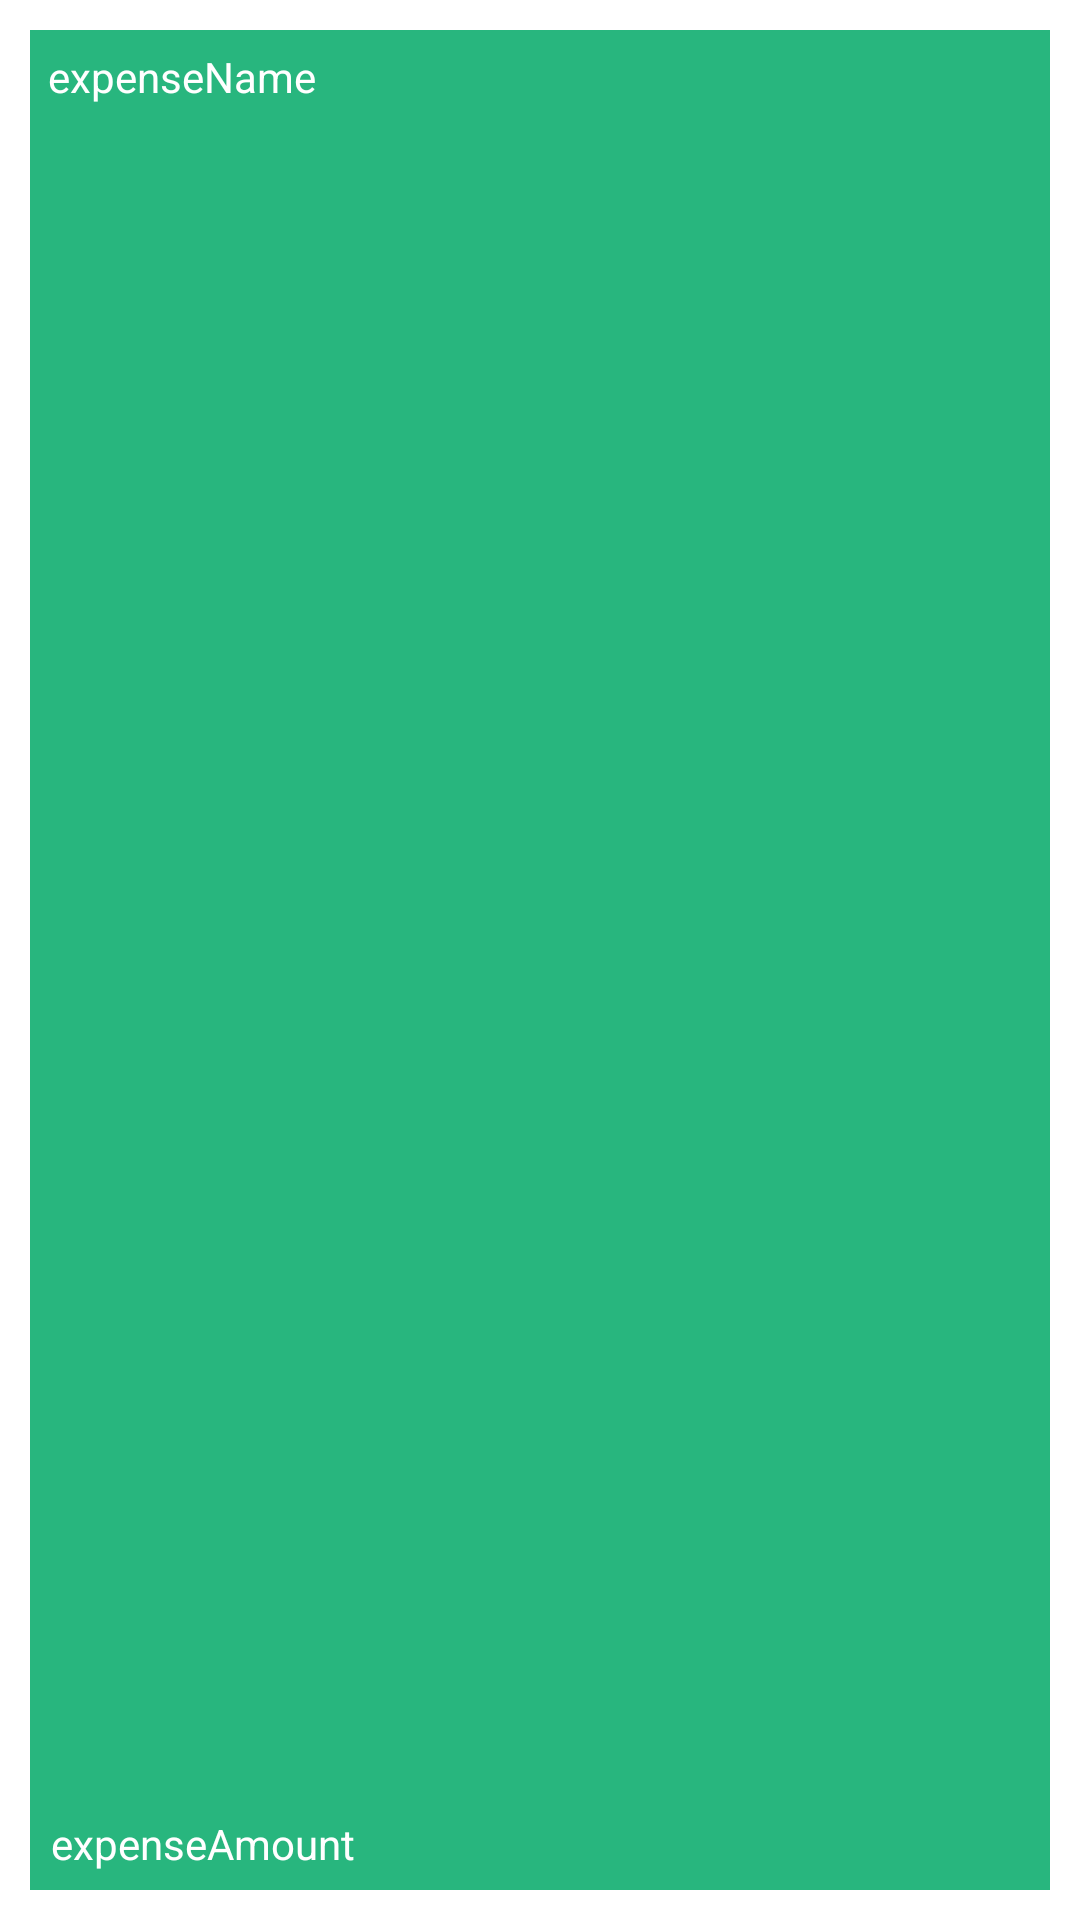

This screen was rendered from an Android layout file. Write that file and the resources it references.
<!-- AndroidManifest.xml: application theme Theme.PlanVenture -->
<!-- res/layout/fragment_each_expense.xml -->
<?xml version="1.0" encoding="utf-8"?>
<androidx.constraintlayout.widget.ConstraintLayout xmlns:android="http://schemas.android.com/apk/res/android"
    xmlns:app="http://schemas.android.com/apk/res-auto"
    xmlns:tools="http://schemas.android.com/tools"
    android:layout_width="match_parent"
    android:layout_height="75dp" >

    <com.google.android.material.appbar.MaterialToolbar
        android:id="@+id/materialToolbar"
        android:layout_width="match_parent"
        android:layout_height="match_parent"
        android:layout_marginStart="10dp"
        android:layout_marginTop="10dp"
        android:layout_marginEnd="10dp"
        android:layout_marginBottom="10dp"
        android:background="?attr/colorPrimary"
        android:minHeight="?attr/actionBarSize"
        android:theme="?attr/actionBarTheme"
        app:layout_constraintBottom_toBottomOf="parent"
        app:layout_constraintEnd_toEndOf="parent"
        app:layout_constraintStart_toStartOf="parent"
        app:layout_constraintTop_toTopOf="parent" />

    <TextView
        android:id="@+id/expenseName"
        android:layout_width="match_parent"
        android:layout_height="wrap_content"
        android:layout_marginStart="16dp"
        android:layout_marginTop="16dp"
        android:layout_marginEnd="100dp"
        android:text="expenseName"
        android:textColor="#FFFFFF"
        app:layout_constraintEnd_toEndOf="parent"
        app:layout_constraintHorizontal_bias="0.0"
        app:layout_constraintStart_toStartOf="parent"
        app:layout_constraintTop_toTopOf="parent" />

    <TextView
        android:id="@+id/expenseAmount"
        android:layout_width="match_parent"
        android:layout_height="20dp"
        android:layout_marginStart="17dp"
        android:layout_marginEnd="100dp"
        android:layout_marginBottom="15dp"
        android:text="expenseAmount"
        android:textColor="#FFFFFF"
        app:layout_constraintBottom_toBottomOf="parent"
        app:layout_constraintEnd_toEndOf="parent"
        app:layout_constraintStart_toStartOf="parent" />
</androidx.constraintlayout.widget.ConstraintLayout>
<!-- resources referenced by this layout -->
<resources>
  <style name="Theme.PlanVenture" parent="Theme.MaterialComponents.DayNight.DarkActionBar">
          
          <item name="colorPrimary">@color/purple_500</item>
          <item name="colorPrimaryVariant">@color/purple_700</item>
          <item name="colorOnPrimary">@color/white</item>
          
          <item name="colorSecondary">@color/teal_200</item>
          <item name="colorSecondaryVariant">@color/teal_700</item>
          <item name="colorOnSecondary">@color/black</item>
          
          <item name="android:statusBarColor">?attr/colorPrimaryVariant</item>
          
      </style>
  <color name="purple_500">#28B67E</color>
  <color name="purple_700">#0D1321</color>
  <color name="white">#FFFFFFFF</color>
  <color name="teal_200">#FF03DAC5</color>
  <color name="teal_700">#FF018786</color>
  <color name="black">#FF000000</color>
</resources>
